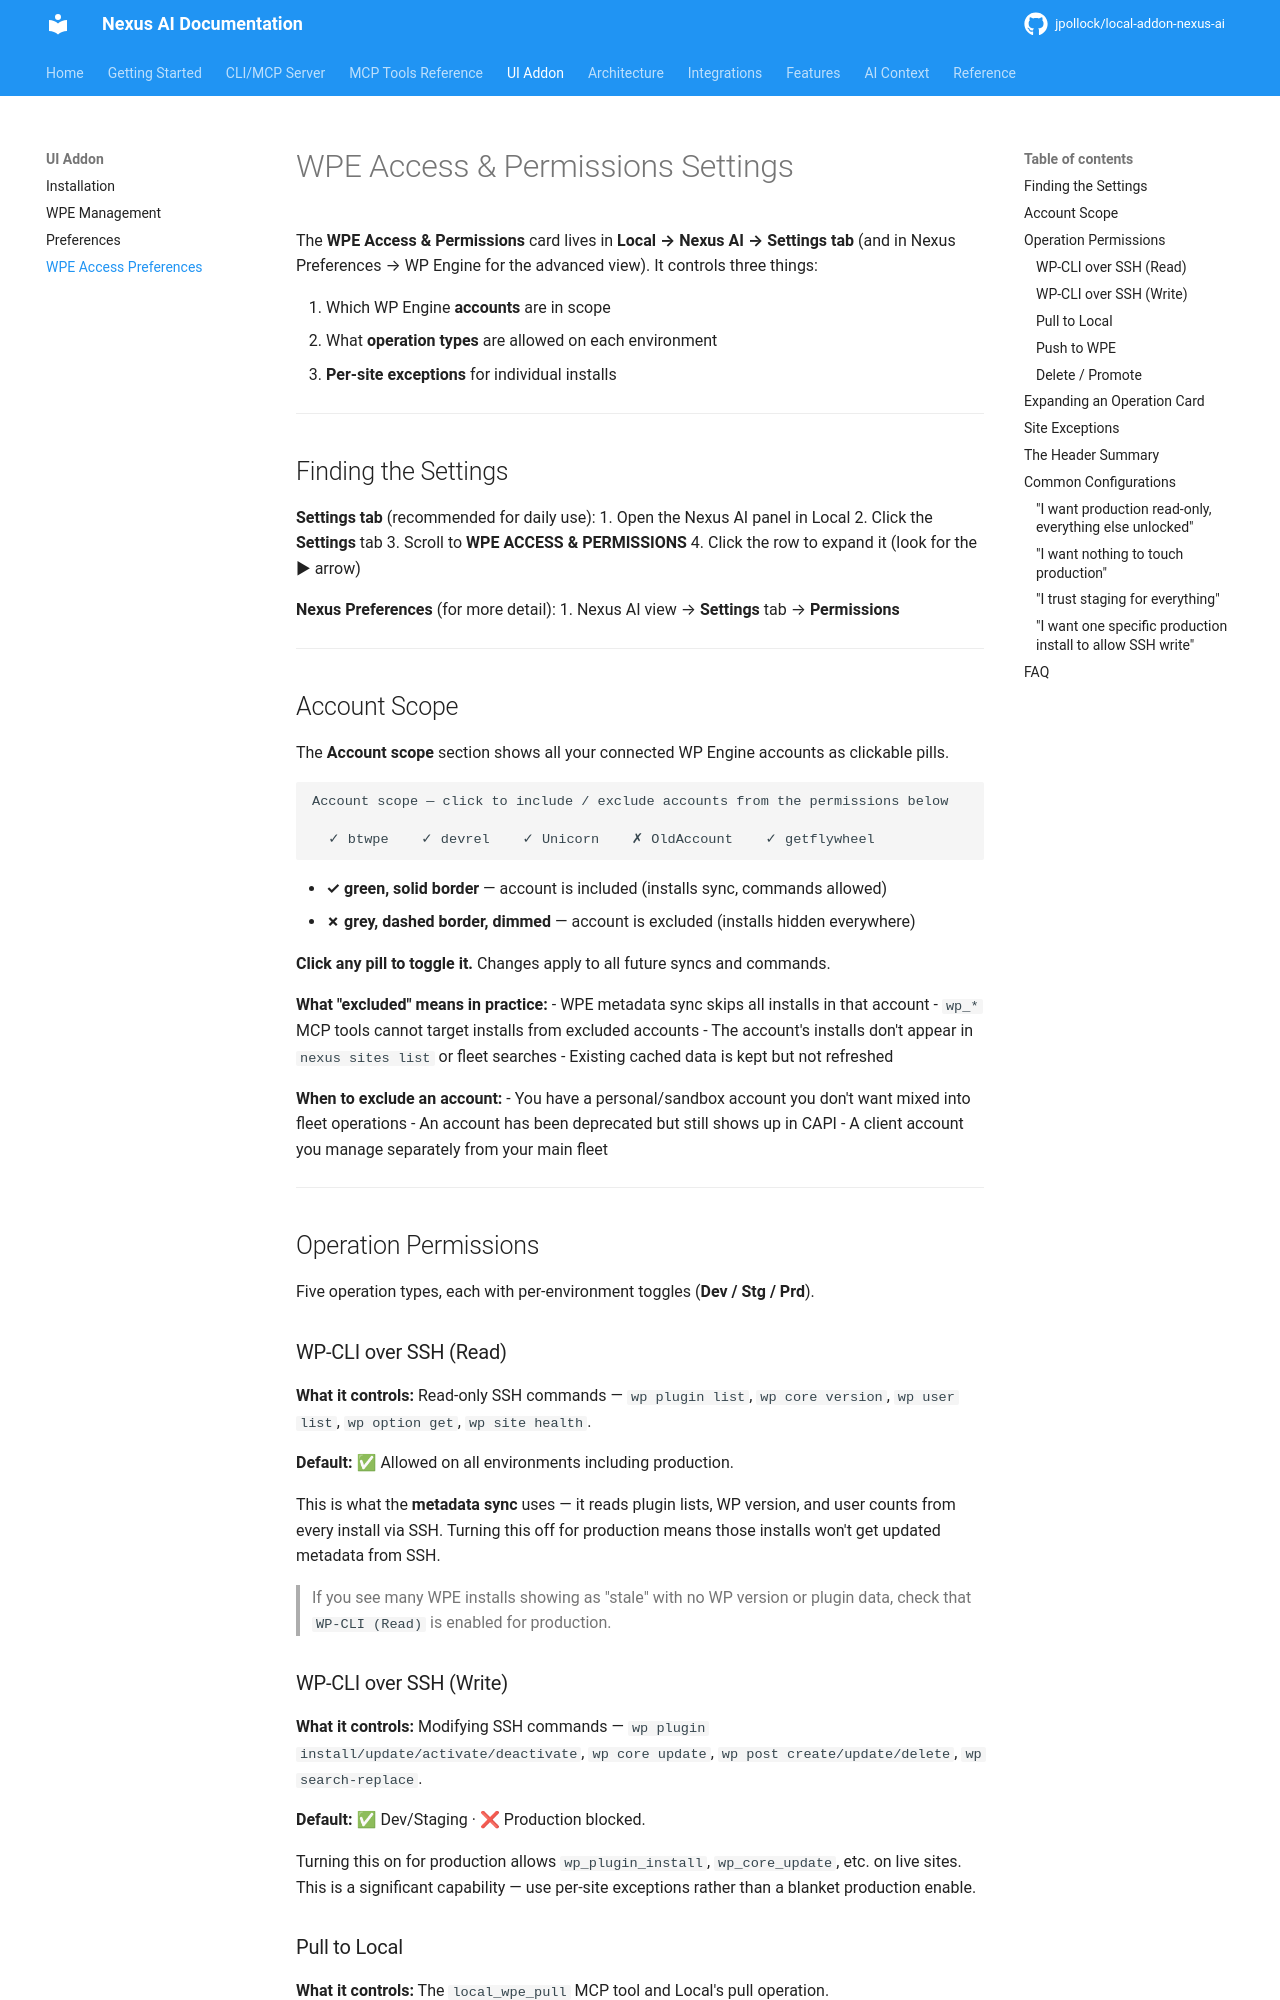

repository: jpollock/local-addon-nexus-ai · page: ui-addon/preferences-wpe-access/index.html · generator: mkdocs

---
title: WPE Access & Permissions Settings
description: How to configure which WP Engine accounts sync, which environments allow SSH, and per-site overrides
keywords: [preferences, settings, wpe, permissions, accounts, ssh, production, staging, scope, access control]
---

# WPE Access & Permissions Settings

The **WPE Access & Permissions** card lives in **Local → Nexus AI → Settings tab** (and in Nexus Preferences → WP Engine for the advanced view). It controls three things:

1. Which WP Engine **accounts** are in scope
2. What **operation types** are allowed on each environment
3. **Per-site exceptions** for individual installs

---

## Finding the Settings

**Settings tab** (recommended for daily use):
1. Open the Nexus AI panel in Local
2. Click the **Settings** tab
3. Scroll to **WPE ACCESS & PERMISSIONS**
4. Click the row to expand it (look for the ▶ arrow)

**Nexus Preferences** (for more detail):
1. Local → Preferences → Nexus AI → WP Engine

---

## Account Scope

The **Account scope** section shows all your connected WP Engine accounts as clickable pills.

```
Account scope — click to include / exclude accounts from the permissions below

  ✓ btwpe    ✓ devrel    ✓ Unicorn    ✗ OldAccount    ✓ getflywheel
```

- **✓ green, solid border** — account is included (installs sync, commands allowed)
- **✗ grey, dashed border, dimmed** — account is excluded (installs hidden everywhere)

**Click any pill to toggle it.** Changes apply to all future syncs and commands.

**What "excluded" means in practice:**
- WPE metadata sync skips all installs in that account
- `wp_*` MCP tools cannot target installs from excluded accounts
- The account's installs don't appear in `nexus sites list` or fleet searches
- Existing cached data is kept but not refreshed

**When to exclude an account:**
- You have a personal/sandbox account you don't want mixed into fleet operations
- An account has been deprecated but still shows up in CAPI
- A client account you manage separately from your main fleet

---

## Operation Permissions

Five operation types, each with per-environment toggles (**Dev / Stg / Prd**).

### WP-CLI over SSH (Read)

**What it controls:** Read-only SSH commands — `wp plugin list`, `wp core version`, `wp user list`, `wp option get`, `wp site health`.

**Default:** ✅ Allowed on all environments including production.

This is what the **metadata sync** uses — it reads plugin lists, WP version, and user counts from every install via SSH. Turning this off for production means those installs won't get updated metadata from SSH.

> If you see many WPE installs showing as "stale" with no WP version or plugin data, check that `WP-CLI (Read)` is enabled for production.
